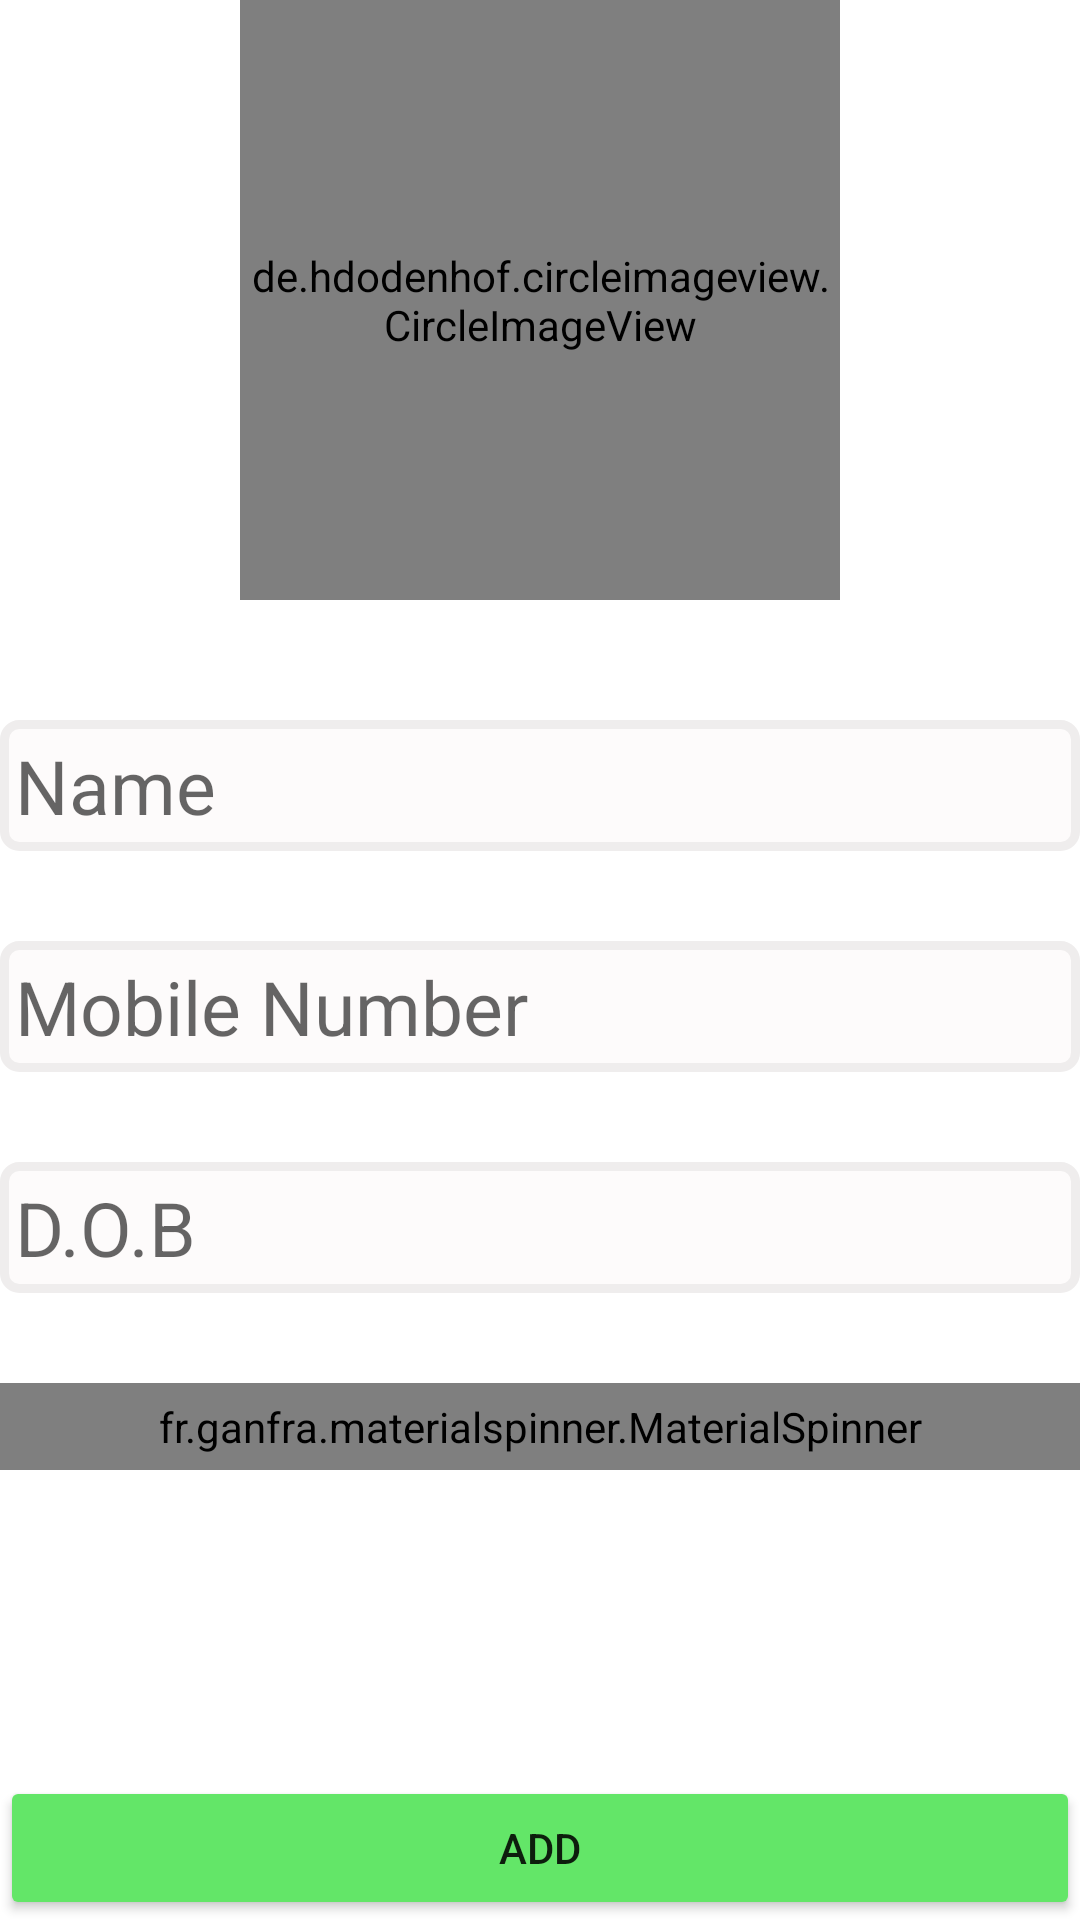

Produce the Android XML layout that renders to this screen, including the resource entries it uses.
<!-- AndroidManifest.xml: application theme Theme.AddUser_Detail -->
<!-- res/layout/adduser_detail_activity.xml -->
<?xml version="1.0" encoding="utf-8"?>
<RelativeLayout xmlns:android="http://schemas.android.com/apk/res/android"
    android:layout_width="match_parent"
    android:layout_height="match_parent"
    xmlns:app="http://schemas.android.com/apk/res-auto"
    android:id="@+id/adduser_detail_relativelayout"
    android:layout_marginLeft="20dp"
    android:layout_marginRight="20dp"
    android:layout_marginTop="20dp">
    <ScrollView
        android:layout_width="match_parent"
        android:layout_height="match_parent"
        android:id="@+id/useradd_scrollview"
        android:layout_above="@+id/adduser_button"
        >
        <RelativeLayout
            android:layout_width="match_parent"
            android:layout_height="match_parent"
            >

            <de.hdodenhof.circleimageview.CircleImageView
                android:layout_width="200dp"
                android:layout_height="200dp"
                android:id="@+id/userimage"
                android:layout_centerHorizontal="true"
                android:src="@drawable/camera"
                android:background="@drawable/userpicshape"
                app:civ_border_width="1dp"
                app:civ_border_color="@color/dark_grey"
                />


        <EditText
            android:id="@+id/adduser_detail_nametext"
            android:layout_width="match_parent"
            android:layout_height="wrap_content"
            android:inputType="text"
            android:hint="Name"
            android:textSize="25dp"
            android:layout_marginTop="40dp"
            android:layout_below="@+id/userimage"
            android:background="@drawable/edittext_drawable_desigh"
            />
        <EditText
            android:id="@+id/adduser_dateil_phnNumber_text"
            android:layout_width="match_parent"
            android:layout_height="wrap_content"
            android:inputType="number"
            android:hint="Mobile Number"
            android:textSize="25dp"
            android:maxLength="10"
            android:layout_marginTop="@dimen/toppadding_for_edittext"
            android:layout_below="@+id/adduser_detail_nametext"
            android:background="@drawable/edittext_drawable_desigh"
            />

      <EditText
          android:id="@+id/adduser_dob_text"
          android:layout_width="match_parent"
          android:layout_height="wrap_content"
          android:hint="D.O.B"
          android:layout_below="@+id/adduser_dateil_phnNumber_text"
          android:layout_marginTop="@dimen/toppadding_for_edittext"
          android:background="@drawable/edittext_drawable_desigh"
          android:textSize="25dp"
          />
        <fr.ganfra.materialspinner.MaterialSpinner
            android:layout_width="match_parent"
            android:layout_height="wrap_content"
            android:layout_below="@+id/adduser_dob_text"
            android:layout_marginTop="@dimen/toppadding_for_edittext"
            android:id="@+id/userGender_spinner"
            android:background="@color/grey"
            android:scrollbarSize="30dp"
            android:paddingTop="5dp"
            android:paddingBottom="5dp"
            android:paddingLeft="5dp"
            android:paddingRight="5dp"
            android:prompt="@drawable/ic_baseline_arrow_drop_down_24"

        />
        </RelativeLayout>
    </ScrollView>
        <Button
            android:id="@+id/adduser_button"
            android:layout_width="match_parent"
            android:layout_height="wrap_content"
            android:layout_marginTop="@dimen/toppadding_for_edittext"
            android:backgroundTint="@color/button_color"
            android:text="Add"
            android:layout_alignParentBottom="true"
            />


</RelativeLayout>
<!-- resources referenced by this layout -->
<resources>
  <color name="button_color">#63E668</color>
  <color name="dark_grey">#EFEDED</color>
  <color name="grey">#FDFBFB</color>
  <dimen name="toppadding_for_edittext">30dp</dimen>
  <!-- drawable camera: png bitmap (drawable-v24, 110379 bytes) -->
  <!-- drawable edittext_drawable_desigh (drawable) -->
  <?xml version="1.0" encoding="utf-8"?>
  <shape xmlns:android="http://schemas.android.com/apk/res/android">
  
      <solid android:color="@color/grey"/>
      <stroke android:color="@color/dark_grey"
              android:width="3dp"/>
      <padding android:bottom="5dp"
          android:top="5dp"
          android:left="5dp"
      />
      <corners android:radius="5dp" />
  </shape>
  <style name="Theme.AddUser_Detail" parent="Theme.MaterialComponents.DayNight.DarkActionBar">
          
          <item name="colorPrimary">@color/purple_500</item>
          <item name="colorPrimaryVariant">@color/purple_700</item>
          <item name="colorOnPrimary">@color/white</item>
          
          <item name="colorSecondary">@color/teal_200</item>
          <item name="colorSecondaryVariant">@color/teal_700</item>
          <item name="colorOnSecondary">@color/black</item>
          
          <item name="android:statusBarColor" tools:targetApi="l">?attr/colorPrimaryVariant</item>
          
  
      </style>
  <color name="purple_500">#FF6200EE</color>
  <color name="purple_700">#FF3700B3</color>
  <color name="white">#FFFFFFFF</color>
  <color name="teal_200">#FF03DAC5</color>
  <color name="teal_700">#FF018786</color>
  <color name="black">#FF000000</color>
</resources>
